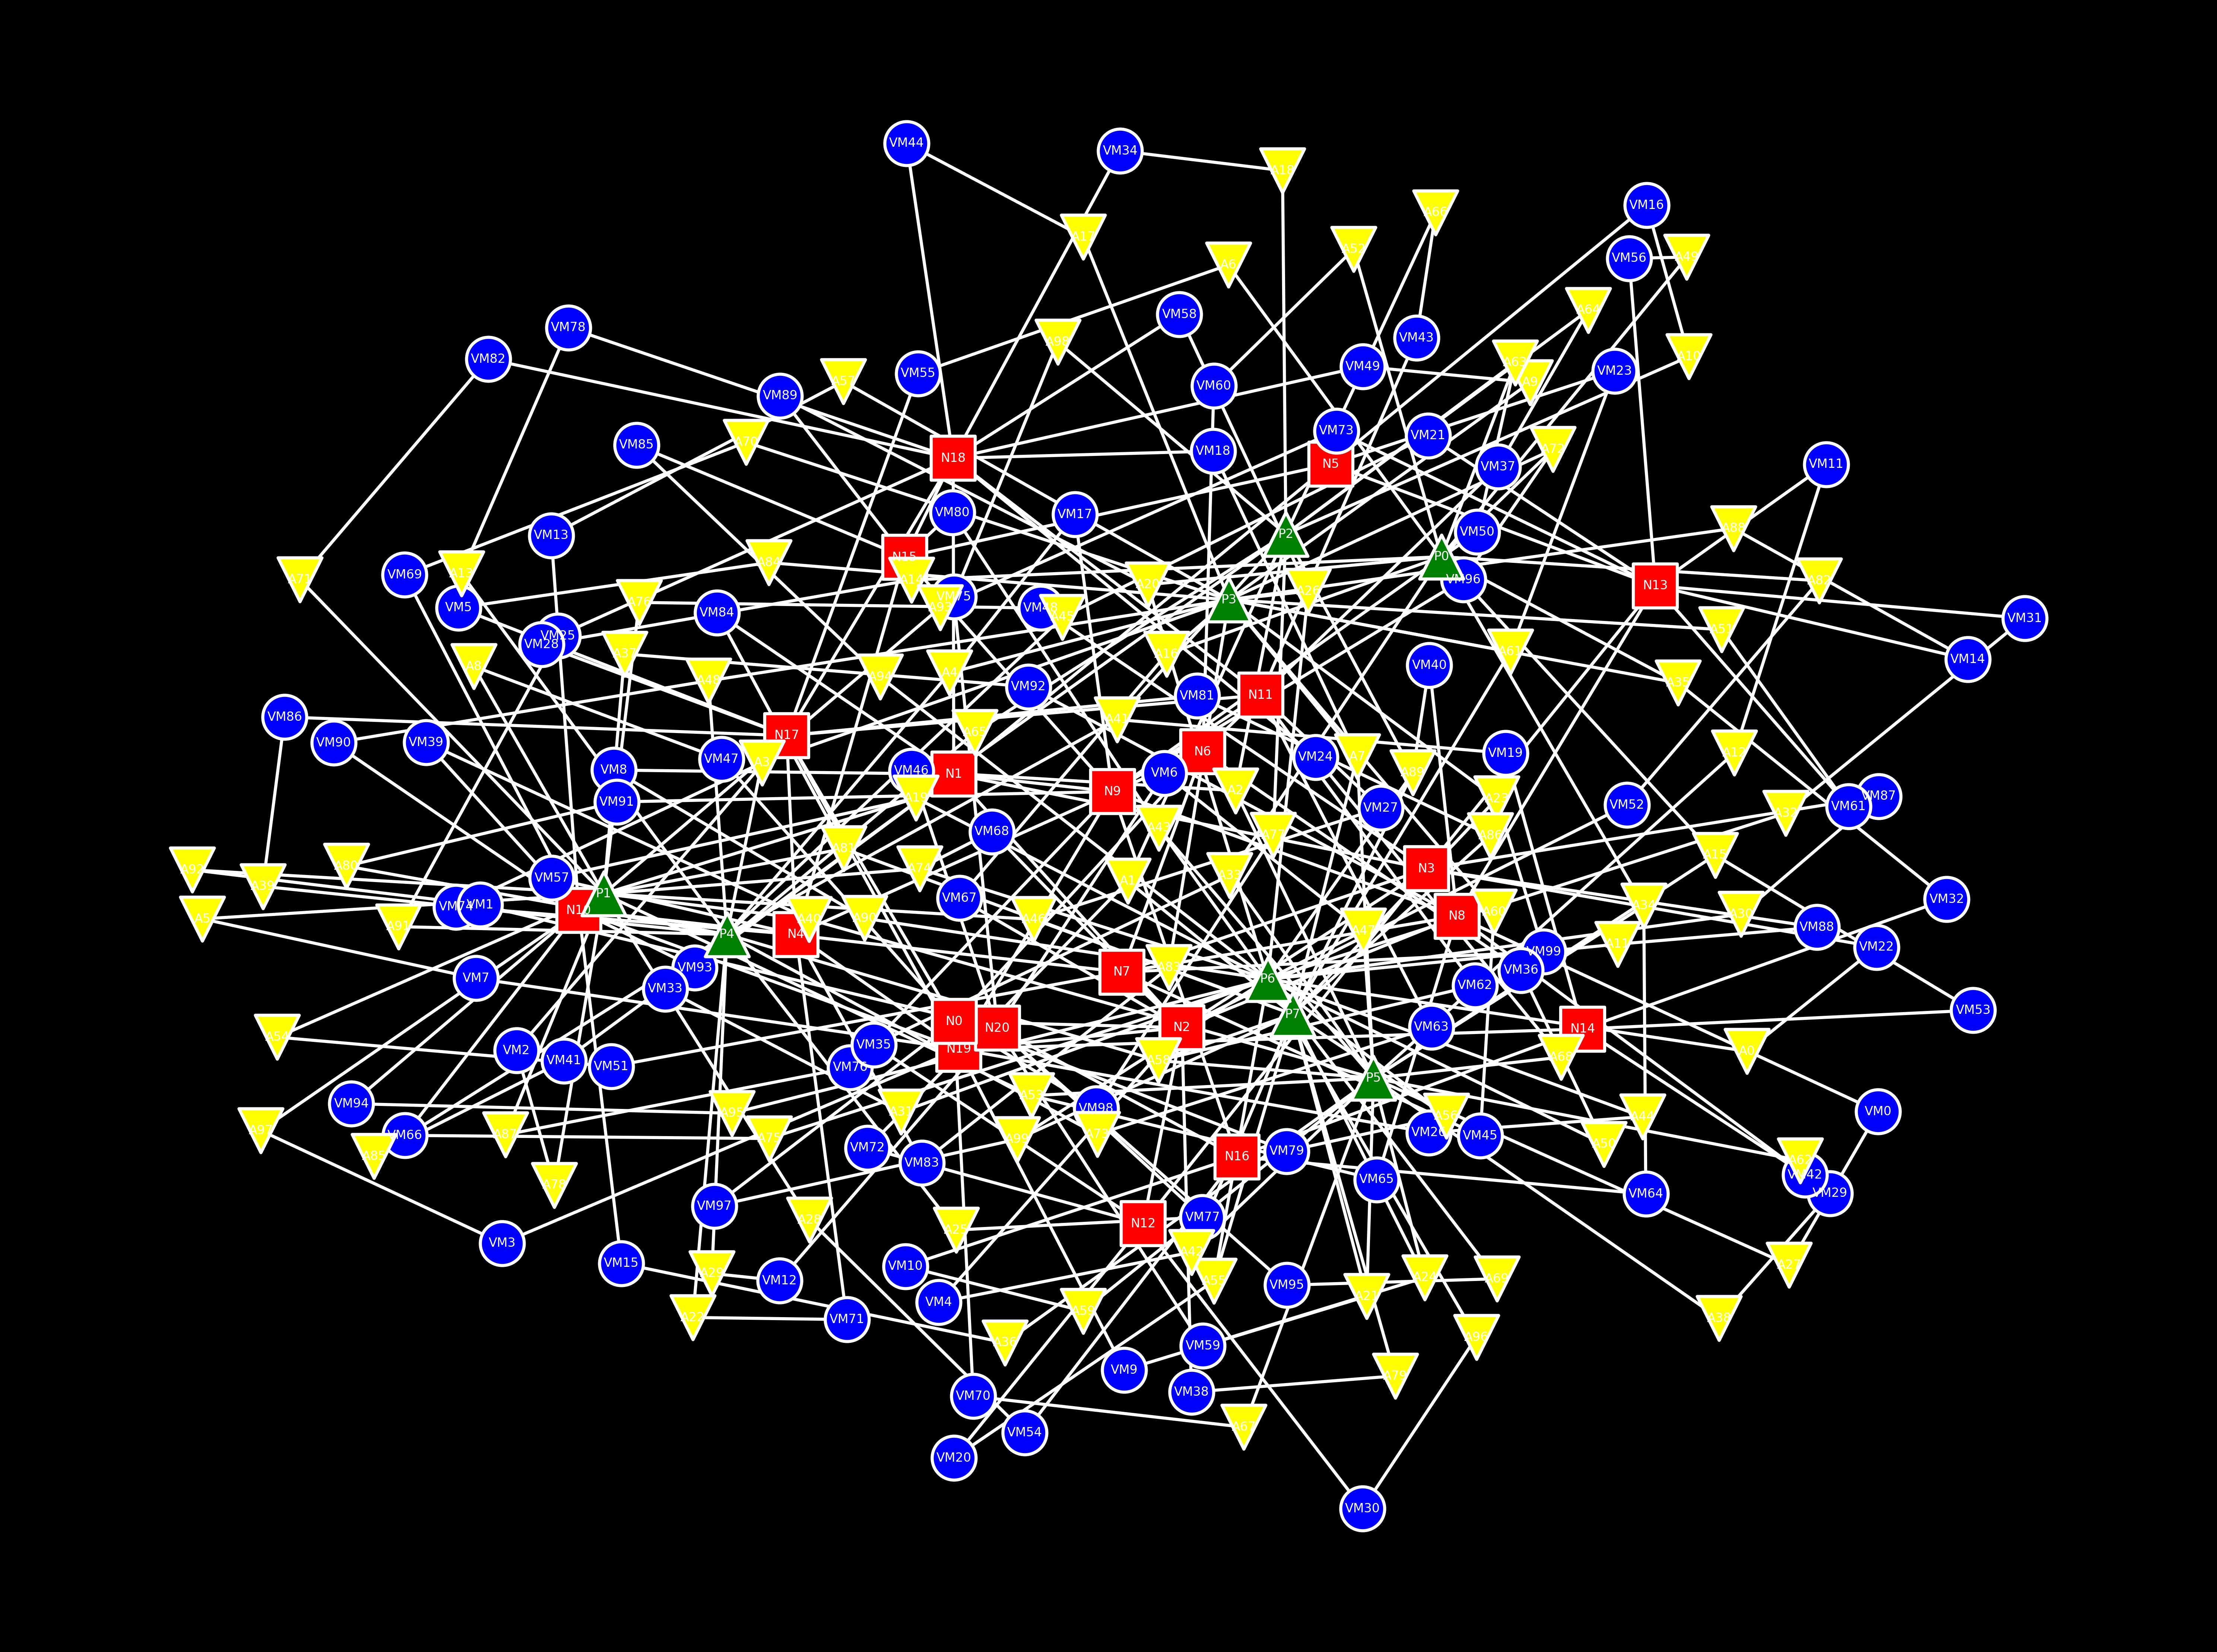

Source code (Python):
import random
import networkx as nx
import matplotlib.pyplot as plt
import sys
from constants import N_SAMPLES_FOR_BOUNDS
from probability_distribution import ProbabilityDistribution
from asset import Asset

class Model:
    def __init__(self, metamodel: dict):
        self.n_assets = dict()
        self.assets = dict()
        self.metamodel = metamodel
        for asset_type in self.metamodel:
            if 'n' in self.metamodel[asset_type]:
                self.n_assets[asset_type] = ProbabilityDistribution(
                    self.metamodel[asset_type]['n'], N_SAMPLES_FOR_BOUNDS)
            else:
                self.n_assets[asset_type] = ProbabilityDistribution(
                    {'distribution': 'Constant', 'n': sys.maxsize}, N_SAMPLES_FOR_BOUNDS)
            self.assets[asset_type] = set()

    def select_initial_asset_type(self):
        available_inital_asset_types = [a for a in list(
            self.metamodel.keys())]
        return random.choice(available_inital_asset_types)

    def all_assets(self):
        return [a for asset_type in self.assets for a in self.assets[asset_type]]

    def incompletely_associated_assets(self):
        return [a for a in self.all_assets() if not a.generation_completed]

    def available_targets(self, source_asset, target_asset_type, force_associate=False):
        available_target_assets = [
            a for a in self.assets[target_asset_type] if a.accepts(source_asset.asset_type_name, force_accept=force_associate) and a not in source_asset.associated_assets[target_asset_type]]
        if target_asset_type == source_asset.asset_type_name:
            available_target_assets = [
                a for a in available_target_assets if a != source_asset]
        return available_target_assets

    def add(self, asset_type: str):
        if asset_type in self.metamodel:
            a = Asset(
                f"{self.metamodel[asset_type]['abbreviation']}{len(self.assets[asset_type])}", asset_type, self.metamodel[asset_type]['associated_assets'])
            self.assets[asset_type].add(a)
            return a
        else:
            raise ValueError(f'Unknown asset type: {asset_type}')

    def remove(self, asset: Asset):
        asset.disassociate_all()
        if asset in self.assets[asset.asset_type_name]:
            self.assets[asset.asset_type_name].remove(asset)

    def complete_associations(self, source_asset: Asset, force_associate=False):
        for target_asset_type in source_asset.n_associated_assets.keys():
            while source_asset.accepts(target_asset_type):
                target_asset = None
                available_target_assets = self.available_targets(
                    source_asset, target_asset_type, force_associate=force_associate)
                if len(available_target_assets) > 0:
                    target_asset = random.choice(available_target_assets)
                else:
                    if len(self.assets[target_asset_type]) < self.n_assets[target_asset_type].value:
                        if not force_associate:
                            target_asset = self.add(target_asset_type)
                if target_asset:
                    source_asset.associate(target_asset)
                else:
                    break
        source_asset.generation_completed = True

    def sample(self):
        initial_asset_type = self.select_initial_asset_type()
        print(f'# Initial asset type: {initial_asset_type}')
        asset = self.add(initial_asset_type)
        self.complete_associations(asset)
        while self.incompletely_associated_assets():
            asset = random.choice(self.incompletely_associated_assets())
            self.complete_associations(asset)
            print(f'\r# Number of assets: {len(self.all_assets())}. Number of incomplete assets: {len(self.incompletely_associated_assets())}. Latest: {asset.asset_type_name} {asset.name}                         ', end='')
        print()
    def check_consistency(self):
        inconsistent = []
        for asset in self.all_assets():
            for associated_asset_type in asset.n_associated_assets.keys():
                if len(asset.associated_assets[associated_asset_type]) < asset.n_associated_assets[associated_asset_type].low or len(asset.associated_assets[associated_asset_type]) > asset.n_associated_assets[associated_asset_type].high:
                    inconsistent.append(asset)
        return inconsistent

    def resolve_inconsistency(self):
        inconsistent_assets = self.check_consistency()
        counter = 0
        while inconsistent_assets:
            counter += 1
            for inconsistent_asset in inconsistent_assets:
                self.complete_associations(
                    inconsistent_asset, force_associate=True)
            inconsistent_assets = self.check_consistency()
            for inconsistent_asset in inconsistent_assets:
                self.remove(inconsistent_asset)
            inconsistent_assets = self.check_consistency()
            if counter > 10:
                print('Failed to resolve inconsistencies in 10 iterations.')
                break

    def compare_actual_samples_with_targets(self):
        for asset_type in self.metamodel:
            if 'n' in self.metamodel[asset_type]:
                if len(self.assets[asset_type]) == self.n_assets[asset_type].value:
                    print(f'{asset_type} count matches target')
                else:
                    print(f'Actual {asset_type}: {len(self.assets[asset_type])}, Target: {self.n_assets[asset_type].value}')
            match_count = 0
            mismatch_count_dict = dict()
            for asset in self.assets[asset_type]:
                for associated_asset_type in asset.n_associated_assets.keys():
                    mismatch_count_dict[associated_asset_type] = 0
                    if len(asset.associated_assets[associated_asset_type]) == asset.n_associated_assets[associated_asset_type].value:
                        match_count += 1
                    else:
                        mismatch_count_dict[associated_asset_type] += 1
            print(f'{asset_type} association matches: {match_count}, mismatches: {mismatch_count_dict}')

    def print(self):
        for asset_type in self.assets.keys():
            for asset in self.assets[asset_type]:
                asset.print()

    def plot(self, filename: str):
        G = nx.Graph()
        for asset_type_name in self.assets.keys():
            for asset in self.assets[asset_type_name]:
                G.add_node(asset.name)
                for associated_asset_type_name in asset.associated_assets.keys():
                    for associated_asset in asset.associated_assets[associated_asset_type_name]:
                        G.add_edge(asset.name, associated_asset.name)
        pos = nx.spring_layout(G, k=0.25, iterations=50)
        plt.figure(facecolor='black')
        for asset_type_name in self.metamodel.keys():
            shape = self.metamodel[asset_type_name]['visualization']['shape']
            color = self.metamodel[asset_type_name]['visualization']['color']
            nx.draw_networkx_nodes(G, pos, nodelist=[nw.name for nw in self.assets[asset_type_name]],
                                   node_shape=shape, node_color=color, edgecolors='white', linewidths=0.5, node_size=50)

        nx.draw_networkx_edges(G, pos, edge_color='white', width=0.5)
        nx.draw_networkx_labels(G, pos, font_color='white', font_size=2)
        plt.axis('off')
        plt.savefig(filename, dpi=1200, bbox_inches='tight',
                    pad_inches=0, facecolor='black')
